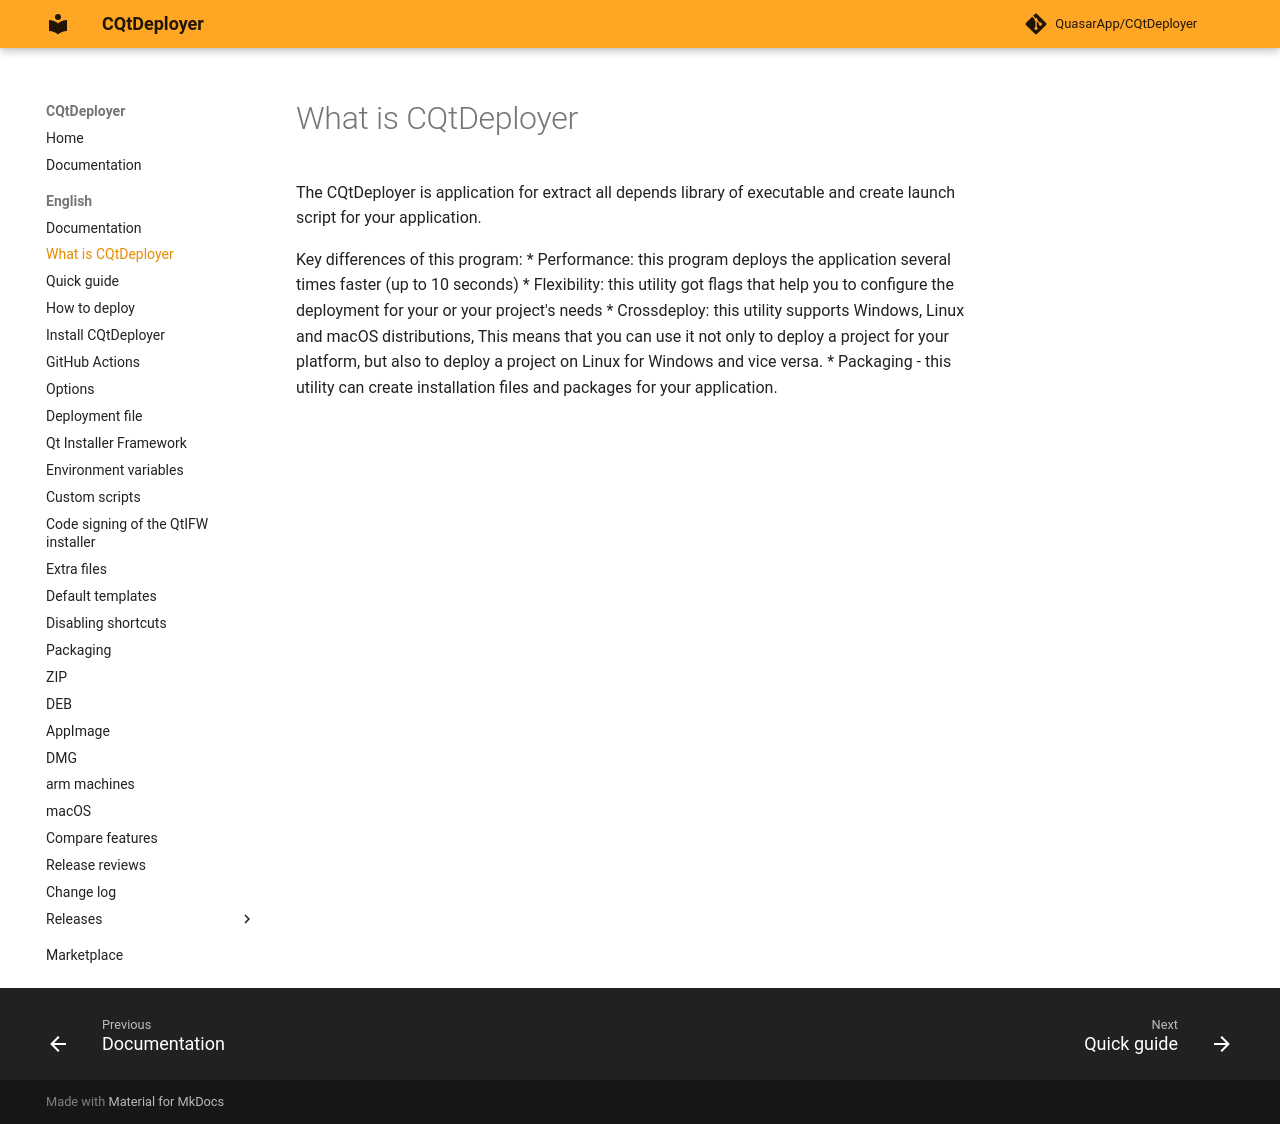

repository: QuasarApp/CQtDeployer · page: md/Description/index.html · generator: mkdocs

# What is CQtDeployer

The CQtDeployer is application for extract all depends library of executable and create launch script for your application.

Key differences of this program:
* Performance: this program deploys the application several times faster (up to 10 seconds)
* Flexibility: this utility got flags that help you to configure the deployment for your or your project's needs
* Crossdeploy: this utility supports Windows, Linux and macOS distributions, This means that you can use it not only to deploy a project for your platform, but also to deploy a project on Linux for Windows and vice versa.
* Packaging - this utility can create installation files and packages for your application.
